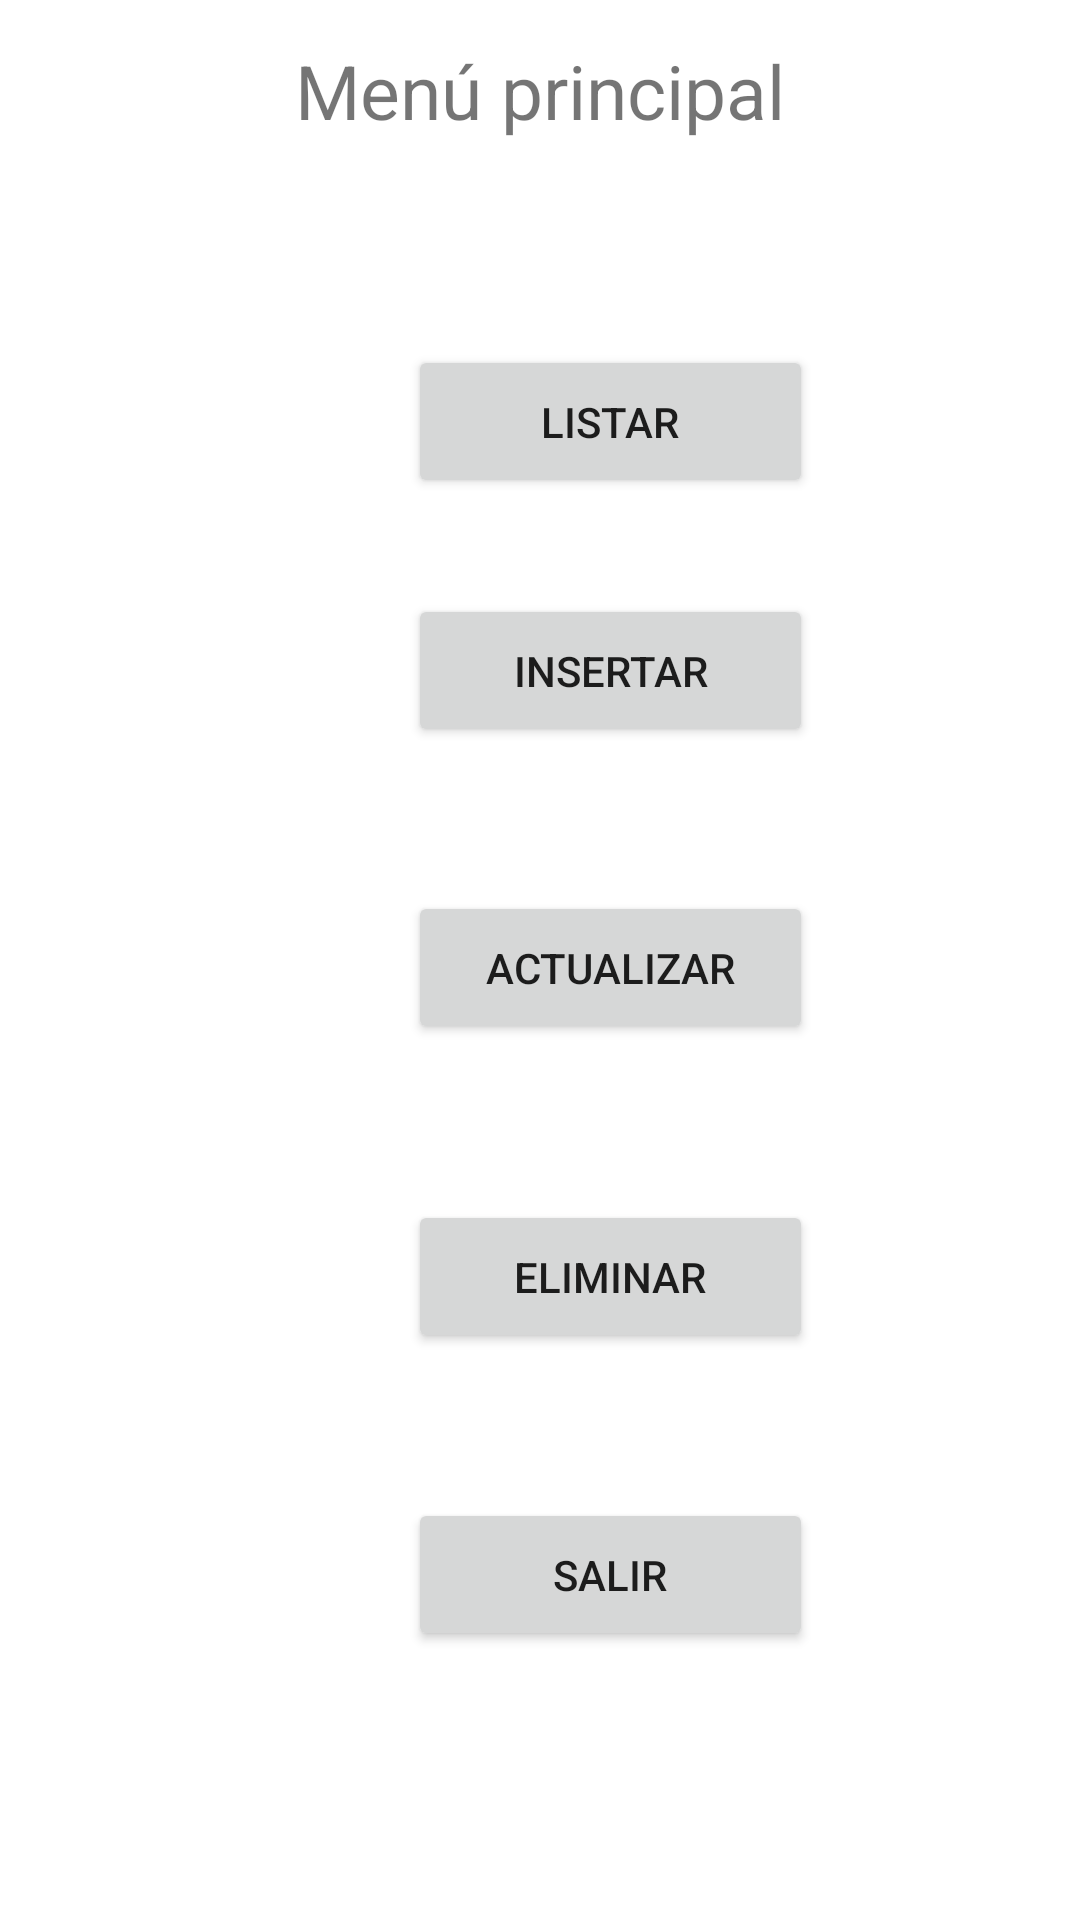

Write the Android layout XML for this screen, with the resource values it uses.
<!-- AndroidManifest.xml: application theme Theme.G7S21HGLEPF -->
<!-- res/layout/activity_main.xml -->
<?xml version="1.0" encoding="utf-8"?>
<androidx.constraintlayout.widget.ConstraintLayout xmlns:android="http://schemas.android.com/apk/res/android"
    xmlns:app="http://schemas.android.com/apk/res-auto"
    xmlns:tools="http://schemas.android.com/tools"
    android:layout_width="match_parent"
    android:layout_height="match_parent"
    tools:context=".MainActivity">

    <TextView
        android:id="@+id/textView"
        android:layout_width="wrap_content"
        android:layout_height="wrap_content"
        android:text="@string/men_principal"
        android:textSize="25sp"
        app:layout_constraintBottom_toBottomOf="parent"
        app:layout_constraintLeft_toLeftOf="parent"
        app:layout_constraintRight_toRightOf="parent"
        app:layout_constraintTop_toTopOf="parent"
        app:layout_constraintVertical_bias="0.022" />

    <Button
        android:id="@+id/btnInserta"
        android:layout_width="135dp"
        android:layout_height="51dp"
        android:layout_marginStart="136dp"
        android:layout_marginTop="32dp"
        android:onClick="Acciones"
        android:text="Insertar"
        app:layout_constraintStart_toStartOf="parent"
        app:layout_constraintTop_toBottomOf="@+id/btnListar" />

    <Button
        android:id="@+id/btnListar"
        android:layout_width="135dp"
        android:layout_height="51dp"
        android:layout_marginStart="136dp"
        android:layout_marginTop="68dp"
        android:onClick="Acciones"
        android:text="listar"
        app:layout_constraintStart_toStartOf="parent"
        app:layout_constraintTop_toBottomOf="@+id/textView" />

    <Button
        android:id="@+id/btnElimina"
        android:layout_width="135dp"
        android:layout_height="51dp"
        android:layout_marginStart="136dp"
        android:layout_marginTop="52dp"
        android:onClick="Acciones"
        android:text="Eliminar"
        app:layout_constraintStart_toStartOf="parent"
        app:layout_constraintTop_toBottomOf="@+id/btnActualiza" />

    <Button
        android:id="@+id/btnTermina"
        android:layout_width="135dp"
        android:layout_height="51dp"
        android:layout_marginStart="136dp"
        android:layout_marginTop="40dp"
        android:onClick="Acciones"
        android:text="Salir"
        app:layout_constraintBottom_toBottomOf="parent"
        app:layout_constraintStart_toStartOf="parent"
        app:layout_constraintTop_toBottomOf="@+id/btnElimina"
        app:layout_constraintVertical_bias="0.085" />

    <Button
        android:id="@+id/btnActualiza"
        android:layout_width="135dp"
        android:layout_height="51dp"
        android:layout_marginStart="136dp"
        android:layout_marginTop="48dp"
        android:onClick="Acciones"
        android:text="Actualizar"
        app:layout_constraintStart_toStartOf="parent"
        app:layout_constraintTop_toBottomOf="@+id/btnInserta" />

</androidx.constraintlayout.widget.ConstraintLayout>
<!-- resources referenced by this layout -->
<resources>
  <string name="men_principal">Menú principal</string>
  <style name="Theme.G7S21HGLEPF" parent="Theme.MaterialComponents.DayNight.DarkActionBar">
          
          <item name="colorPrimary">@color/purple_500</item>
          <item name="colorPrimaryVariant">@color/purple_700</item>
          <item name="colorOnPrimary">@color/white</item>
          
          <item name="colorSecondary">@color/teal_200</item>
          <item name="colorSecondaryVariant">@color/teal_700</item>
          <item name="colorOnSecondary">@color/black</item>
          
          <item name="android:statusBarColor" tools:targetApi="l">?attr/colorPrimaryVariant</item>
          
      </style>
  <!-- not gathered from this repository: default colours our renderer supplied (Android Studio template values) -->
  <color name="purple_500">#FF6200EE</color>
  <color name="purple_700">#FF3700B3</color>
  <color name="teal_200">#FF03DAC5</color>
  <color name="teal_700">#FF018786</color>
  <color name="black">#FF000000</color>
  <color name="white">#FFFFFFFF</color>
</resources>
